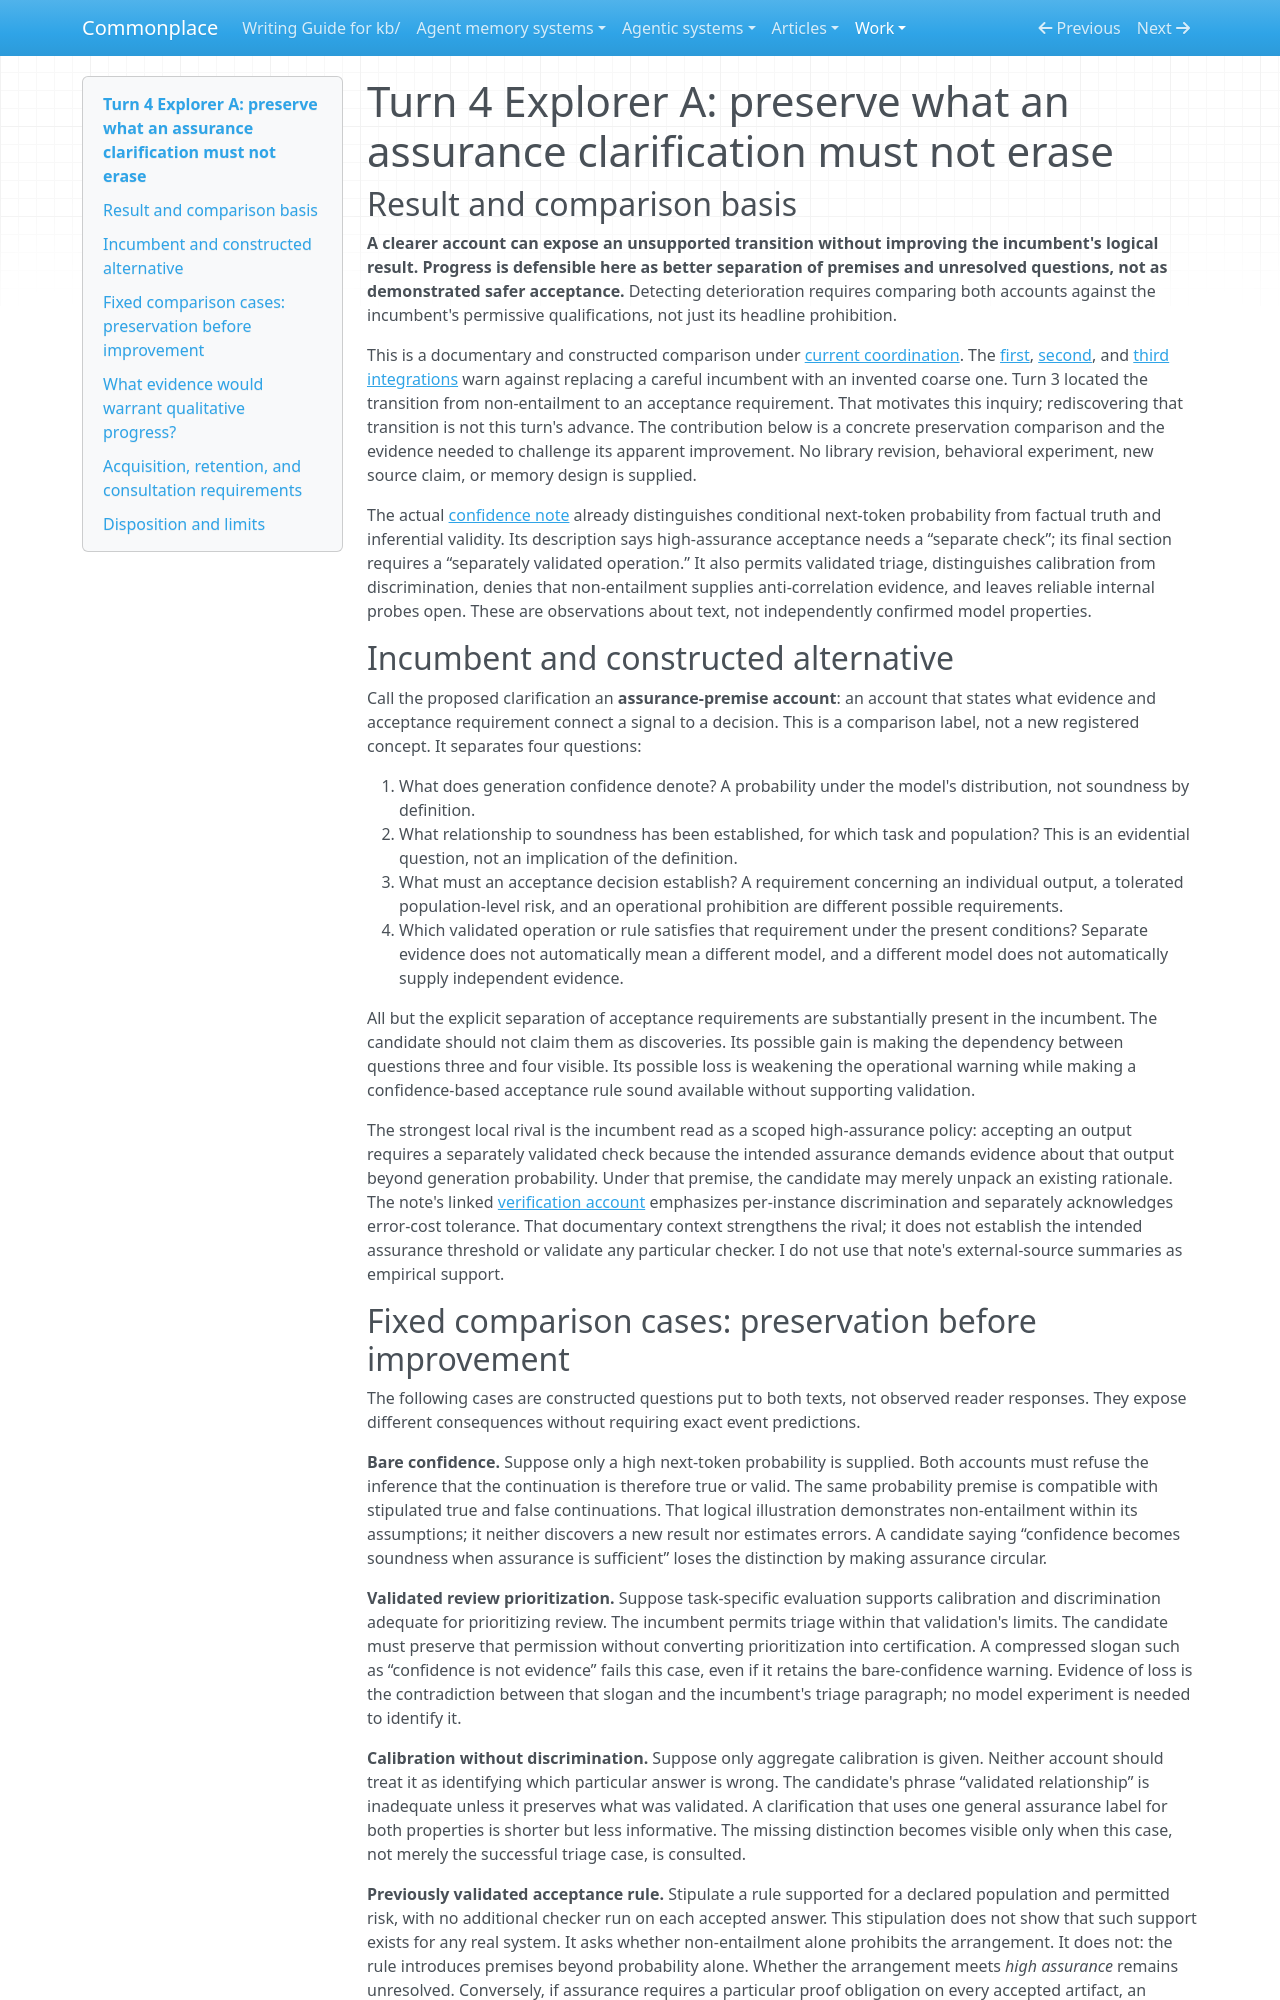

repository: zby/commonplace · page: work/open-ended-work-economics/curiosity-exploration/turn-04/explorer-a/index.html · generator: mkdocs

# Turn 4 Explorer A: preserve what an assurance clarification must not erase

## Result and comparison basis

**A clearer account can expose an unsupported transition without improving the incumbent's logical result. Progress is defensible here as better separation of premises and unresolved questions, not as demonstrated safer acceptance.** Detecting deterioration requires comparing both accounts against the incumbent's permissive qualifications, not just its headline prohibition.

This is a documentary and constructed comparison under [current coordination](./coordination.md). The [first](../turn-01/integration.md), [second](../turn-02/integration.md), and [third integrations](../turn-03/integration.md) warn against replacing a careful incumbent with an invented coarse one. Turn 3 located the transition from non-entailment to an acceptance requirement. That motivates this inquiry; rediscovering that transition is not this turn's advance. The contribution below is a concrete preservation comparison and the evidence needed to challenge its apparent improvement. No library revision, behavioral experiment, new source claim, or memory design is supplied.

The actual [confidence note](../../../../theory/generation-confidence-does-not-by-itself-certify-soundness.md) already distinguishes conditional next-token probability from factual truth and inferential validity. Its description says high-assurance acceptance needs a “separate check”; its final section requires a “separately validated operation.” It also permits validated triage, distinguishes calibration from discrimination, denies that non-entailment supplies anti-correlation evidence, and leaves reliable internal probes open. These are observations about text, not independently confirmed model properties.

## Incumbent and constructed alternative

Call the proposed clarification an **assurance-premise account**: an account that states what evidence and acceptance requirement connect a signal to a decision. This is a comparison label, not a new registered concept. It separates four questions:

1. What does generation confidence denote? A probability under the model's distribution, not soundness by definition.
2. What relationship to soundness has been established, for which task and population? This is an evidential question, not an implication of the definition.
3. What must an acceptance decision establish? A requirement concerning an individual output, a tolerated population-level risk, and an operational prohibition are different possible requirements.
4. Which validated operation or rule satisfies that requirement under the present conditions? Separate evidence does not automatically mean a different model, and a different model does not automatically supply independent evidence.

All but the explicit separation of acceptance requirements are substantially present in the incumbent. The candidate should not claim them as discoveries. Its possible gain is making the dependency between questions three and four visible. Its possible loss is weakening the operational warning while making a confidence-based acceptance rule sound available without supporting validation.

The strongest local rival is the incumbent read as a scoped high-assurance policy: accepting an output requires a separately validated check because the intended assurance demands evidence about that output beyond generation probability. Under that premise, the candidate may merely unpack an existing rationale. The note's linked [verification account](../../../../theory/the-boundary-of-automation-is-the-boundary-of-verification.md) emphasizes per-instance discrimination and separately acknowledges error-cost tolerance. That documentary context strengthens the rival; it does not establish the intended assurance threshold or validate any particular checker. I do not use that note's external-source summaries as empirical support.
